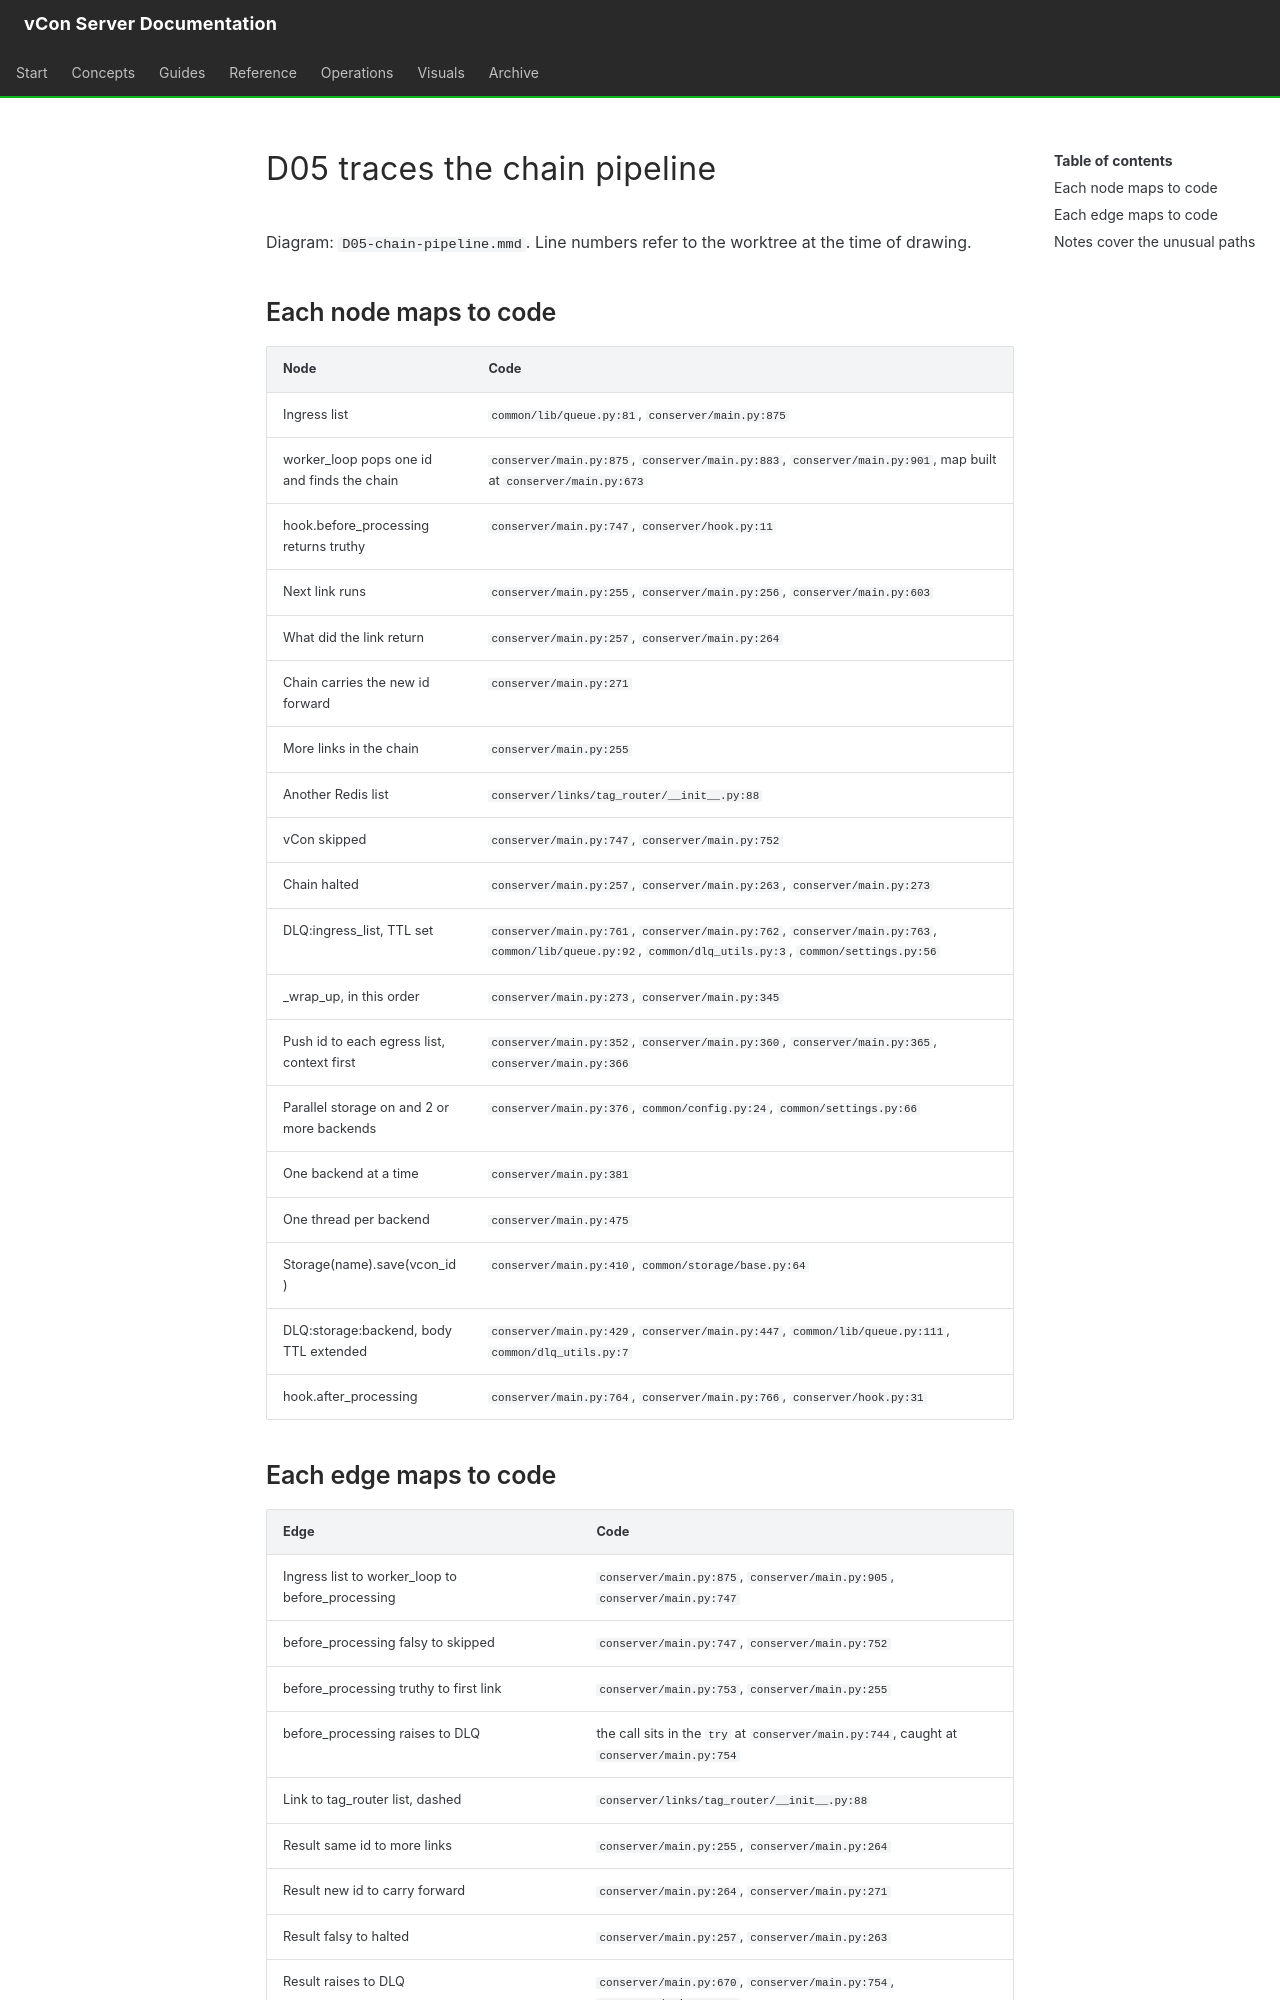

repository: vcon-dev/vcon-server · page: diagrams/D05.sources/index.html · generator: mkdocs

# D05 traces the chain pipeline

Diagram: `D05-chain-pipeline.mmd`. Line numbers refer to the worktree at the time of drawing.

## Each node maps to code

| Node | Code |
|---|---|
| Ingress list | `common/lib/queue.py:81`, `conserver/main.py:875` |
| worker_loop pops one id and finds the chain | `conserver/main.py:875`, `conserver/main.py:883`, `conserver/main.py:901`, map built at `conserver/main.py:673` |
| hook.before_processing returns truthy | `conserver/main.py:747`, `conserver/hook.py:11` |
| Next link runs | `conserver/main.py:255`, `conserver/main.py:256`, `conserver/main.py:603` |
| What did the link return | `conserver/main.py:257`, `conserver/main.py:264` |
| Chain carries the new id forward | `conserver/main.py:271` |
| More links in the chain | `conserver/main.py:255` |
| Another Redis list | `conserver/links/tag_router/__init__.py:88` |
| vCon skipped | `conserver/main.py:747`, `conserver/main.py:752` |
| Chain halted | `conserver/main.py:257`, `conserver/main.py:263`, `conserver/main.py:273` |
| DLQ:ingress_list, TTL set | `conserver/main.py:761`, `conserver/main.py:762`, `conserver/main.py:763`, `common/lib/queue.py:92`, `common/dlq_utils.py:3`, `common/settings.py:56` |
| _wrap_up, in this order | `conserver/main.py:273`, `conserver/main.py:345` |
| Push id to each egress list, context first | `conserver/main.py:352`, `conserver/main.py:360`, `conserver/main.py:365`, `conserver/main.py:366` |
| Parallel storage on and 2 or more backends | `conserver/main.py:376`, `common/config.py:24`, `common/settings.py:66` |
| One backend at a time | `conserver/main.py:381` |
| One thread per backend | `conserver/main.py:475` |
| Storage(name).save(vcon_id) | `conserver/main.py:410`, `common/storage/base.py:64` |
| DLQ:storage:backend, body TTL extended | `conserver/main.py:429`, `conserver/main.py:447`, `common/lib/queue.py:111`, `common/dlq_utils.py:7` |
| hook.after_processing | `conserver/main.py:764`, `conserver/main.py:766`, `conserver/hook.py:31` |
